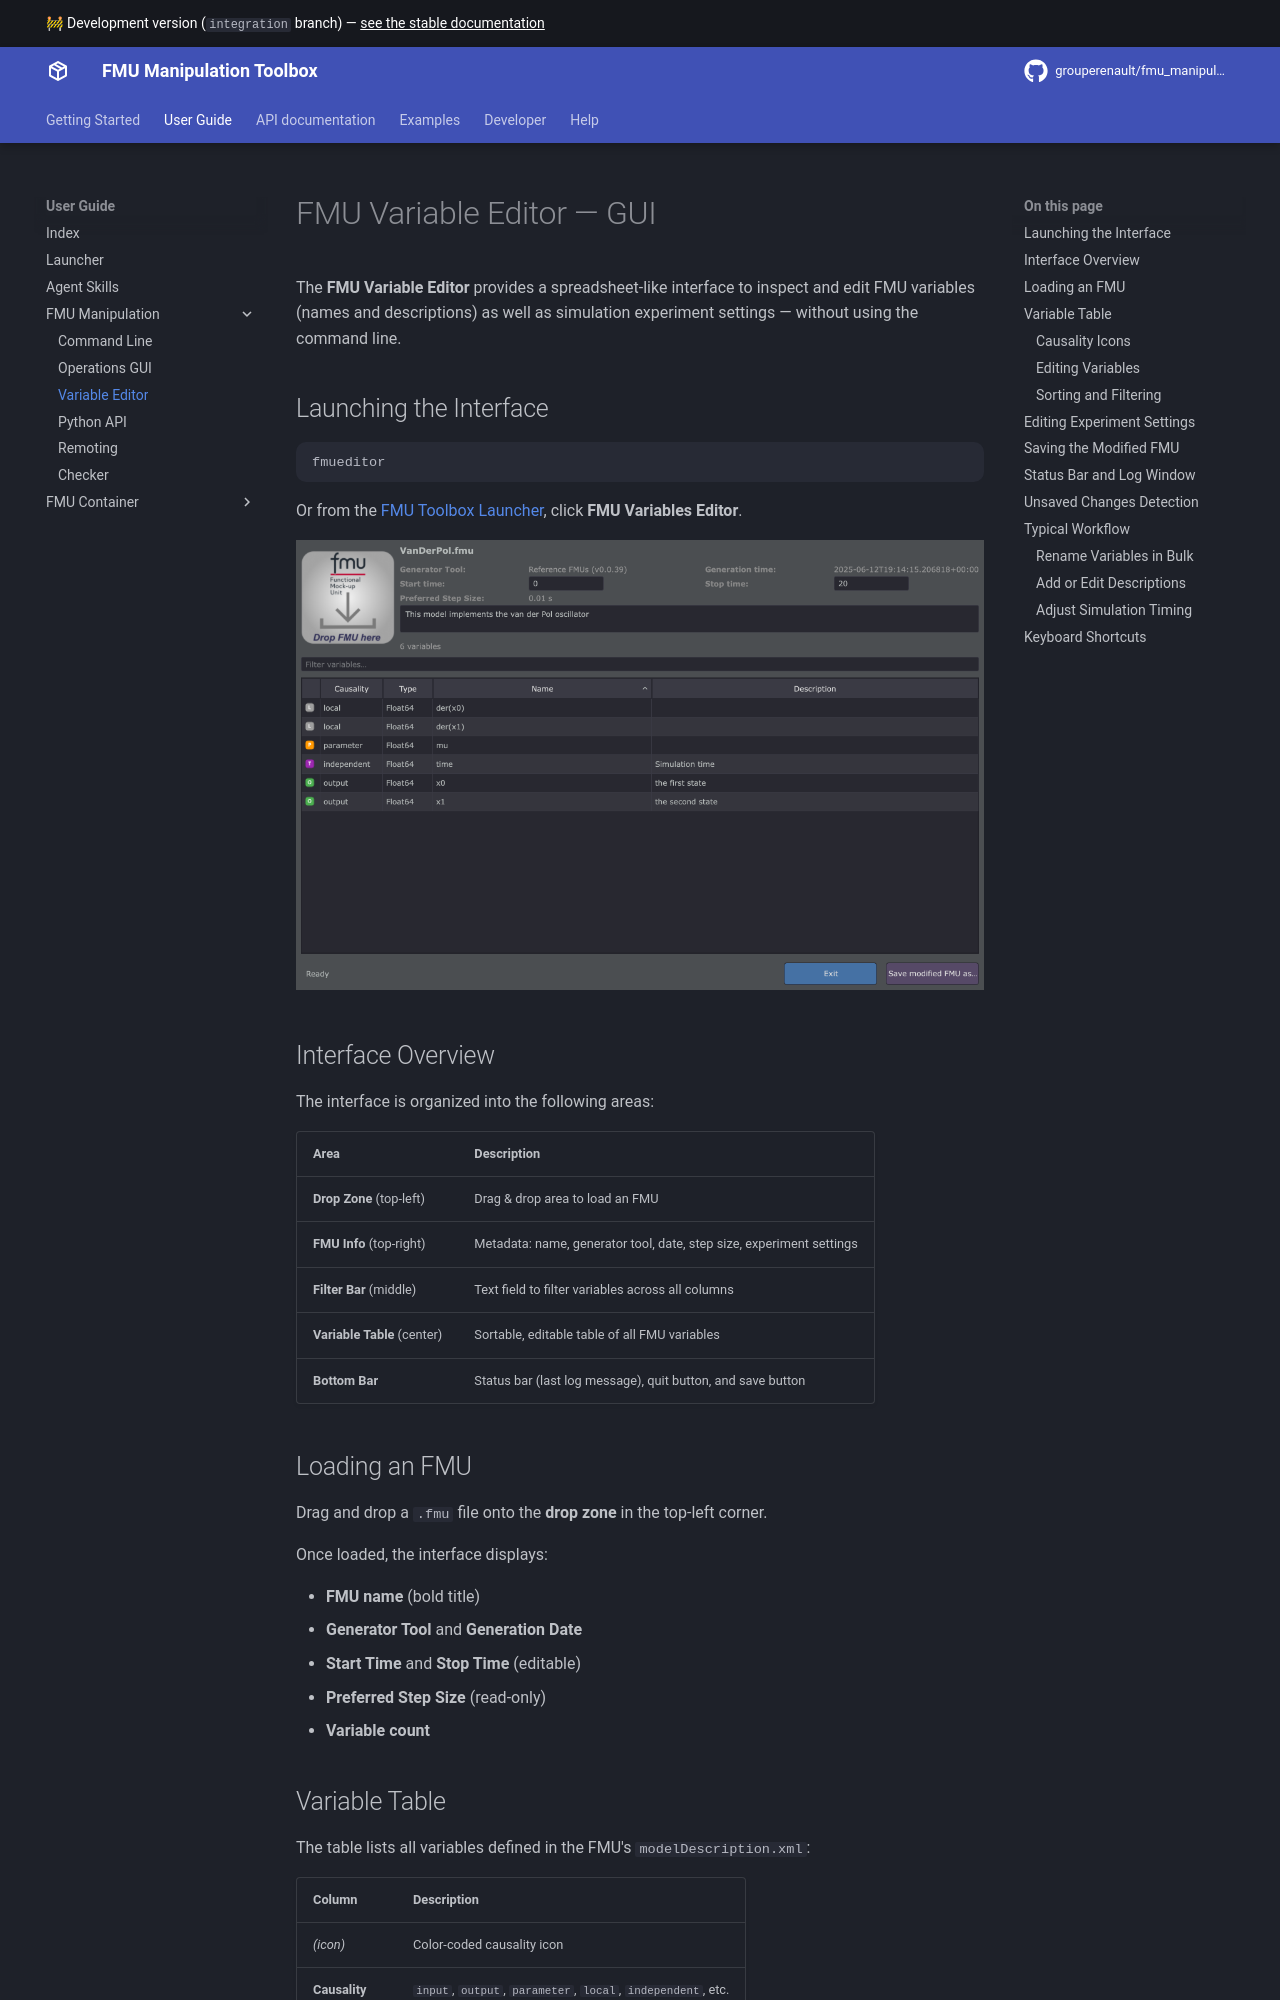

repository: grouperenault/fmu_manipulation_toolbox · page: integration/user-guide/fmutool/fmueditor/index.html · generator: mkdocs

# FMU Variable Editor — GUI

The **FMU Variable Editor** provides a spreadsheet-like interface to inspect and edit FMU variables
(names and descriptions) as well as simulation experiment settings — without using the command line.

## Launching the Interface

```bash
fmueditor
```

Or from the [FMU Toolbox Launcher](../launcher.md), click **FMU Variables Editor**.

![FMU Variable Editor](fmueditor.png)

## Interface Overview

The interface is organized into the following areas:

| Area | Description |
|---|---|
| **Drop Zone** (top-left) | Drag & drop area to load an FMU |
| **FMU Info** (top-right) | Metadata: name, generator tool, date, step size, experiment settings |
| **Filter Bar** (middle) | Text field to filter variables across all columns |
| **Variable Table** (center) | Sortable, editable table of all FMU variables |
| **Bottom Bar** | Status bar (last log message), quit button, and save button |

## Loading an FMU

Drag and drop a `.fmu` file onto the **drop zone** in the top-left corner.

Once loaded, the interface displays:

- **FMU name** (bold title)
- **Generator Tool** and **Generation Date**
- **Start Time** and **Stop Time** (editable)
- **Preferred Step Size** (read-only)
- **Variable count**

## Variable Table

The table lists all variables defined in the FMU's `modelDescription.xml`:

| Column | Description |
|---|---|
| *(icon)* | Color-coded causality icon |
| **Causality** | `input`, `output`, `parameter`, `local`, `independent`, etc. |
| **Type** | FMI data type (`Real`, `Integer`, `Boolean`, `String`, …) |
| **Name** | Variable name — **editable** |
| **Description** | Variable description — **editable** |
